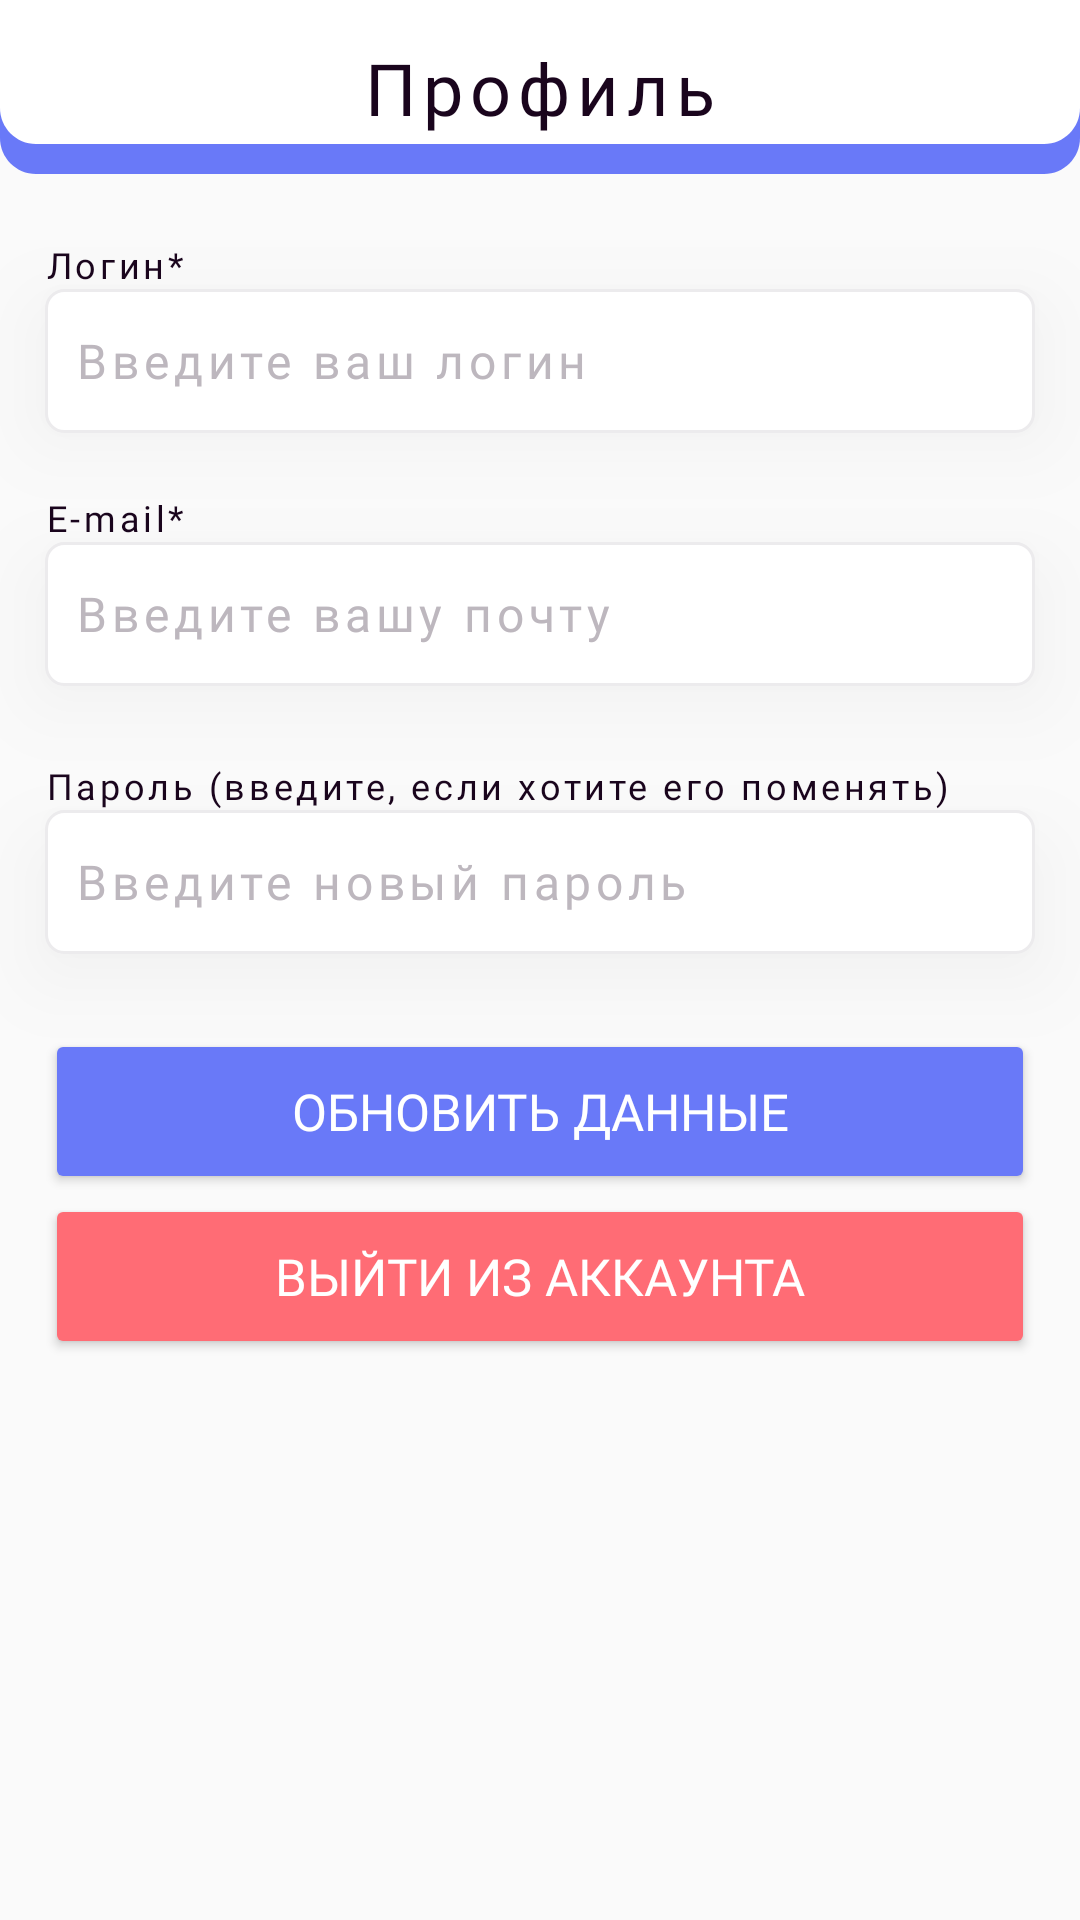

Android layout source for this screen:
<!-- AndroidManifest.xml: application theme Theme.Lab_3_4_5 -->
<!-- res/layout/fragment_profile.xml -->
<?xml version="1.0" encoding="utf-8"?>
<FrameLayout xmlns:android="http://schemas.android.com/apk/res/android"
    xmlns:app="http://schemas.android.com/apk/res-auto"
    xmlns:tools="http://schemas.android.com/tools"
    android:layout_width="match_parent"
    android:layout_height="match_parent"
    tools:context=".Fragments.ProfileFragment">

    <androidx.constraintlayout.widget.ConstraintLayout
        android:id="@+id/profile_fragment"
        android:layout_width="match_parent"
        android:layout_height="match_parent"
        android:background="#FAFAFA"
        android:clipToPadding="false">

        <View
            android:id="@+id/some_id"
            android:layout_width="wrap_content"
            android:layout_height="58dp"
            android:layout_alignParentTop="true"
            android:background="@drawable/header"
            app:layout_constraintEnd_toEndOf="parent"
            app:layout_constraintStart_toStartOf="parent"
            app:layout_constraintTop_toTopOf="parent" />

        <TextView
            android:id="@+id/textView"
            android:layout_width="wrap_content"
            android:layout_height="wrap_content"
            android:fontFamily="@font/sf_pro_rounded_heavy"
            android:letterSpacing="0.1"
            android:text="Профиль"
            android:textAppearance="@style/TextAppearance.AppCompat.Large"
            android:textColor="@color/text_primary_1"
            android:textSize="24dp"
            app:layout_constraintBottom_toBottomOf="@+id/some_id"
            app:layout_constraintEnd_toEndOf="@+id/some_id"
            app:layout_constraintStart_toStartOf="@+id/some_id"
            app:layout_constraintTop_toTopOf="parent" />

        <ScrollView
            android:layout_width="match_parent"
            android:layout_height="match_parent"
            android:layout_marginTop="50dp"
            app:layout_constraintBottom_toBottomOf="parent"
            app:layout_constraintEnd_toEndOf="parent"
            app:layout_constraintStart_toStartOf="parent"
            app:layout_constraintTop_toBottomOf="@+id/some_id">

            <LinearLayout
                android:layout_width="match_parent"
                android:layout_height="wrap_content"
                android:clipToPadding="false"
                android:orientation="vertical"
                android:padding="15dp">

                <Space
                    android:layout_width="match_parent"
                    android:layout_height="15dp" />

                <TextView
                    android:id="@+id/textViewProfileLoginTitle"
                    android:layout_width="match_parent"
                    android:layout_height="wrap_content"
                    android:fontFamily="@font/sf_pro_rounded_regular"
                    android:letterSpacing="0.1"
                    android:text="Логин*"
                    android:textColor="@color/text_primary_1"
                    android:textSize="12dp" />

                <EditText
                    android:id="@+id/textViewProfileLogin"
                    android:layout_width="match_parent"
                    android:layout_height="48dp"
                    android:background="@drawable/input"
                    android:elevation="15dp"
                    android:ems="10"
                    android:fontFamily="@font/sf_pro_rounded_regular"
                    android:hint="Введите ваш логин"
                    android:inputType="text|textLongMessage"
                    android:letterSpacing="0.1"
                    android:minHeight="48dp"

                    android:outlineAmbientShadowColor="#38000000"
                    android:outlineSpotShadowColor="#38000000"
                    android:padding="10dp"
                    android:textColor="@color/text_primary_1"
                    android:textColorHint="@color/text_primary_4"
                    android:textSize="16dp" />

                <Space
                    android:layout_width="match_parent"
                    android:layout_height="20dp" />

                <TextView
                    android:id="@+id/textViewProfileEmailTitle"
                    android:layout_width="match_parent"
                    android:layout_height="wrap_content"
                    android:fontFamily="@font/sf_pro_rounded_regular"
                    android:letterSpacing="0.1"
                    android:text="E-mail*"
                    android:textColor="@color/text_primary_1"
                    android:textSize="12dp" />

                <EditText
                    android:id="@+id/textViewProfileEmail"
                    android:layout_width="match_parent"
                    android:layout_height="48dp"
                    android:background="@drawable/input"
                    android:elevation="15dp"
                    android:ems="10"
                    android:fontFamily="@font/sf_pro_rounded_regular"
                    android:hint="Введите вашу почту"
                    android:inputType="text|textLongMessage"
                    android:letterSpacing="0.1"
                    android:minHeight="48dp"

                    android:outlineAmbientShadowColor="#38000000"
                    android:outlineSpotShadowColor="#38000000"
                    android:padding="10dp"
                    android:textColor="@color/text_primary_1"
                    android:textColorHint="@color/text_primary_4"
                    android:textSize="16dp" />

                <Space
                    android:layout_width="match_parent"
                    android:layout_height="25dp" />

                <TextView
                    android:id="@+id/textViewProfilePasswordTitle"
                    android:layout_width="match_parent"
                    android:layout_height="wrap_content"
                    android:fontFamily="@font/sf_pro_rounded_regular"
                    android:letterSpacing="0.1"
                    android:text="Пароль (введите, если хотите его поменять)"
                    android:textColor="@color/text_primary_1"
                    android:textSize="12dp" />

                <EditText
                    android:id="@+id/textViewProfilePassword"
                    android:layout_width="match_parent"
                    android:layout_height="48dp"
                    android:background="@drawable/input"
                    android:elevation="15dp"
                    android:ems="10"
                    android:fontFamily="@font/sf_pro_rounded_regular"
                    android:hint="Введите новый пароль"
                    android:inputType="text|textPassword"
                    android:letterSpacing="0.1"
                    android:minHeight="48dp"

                    android:outlineAmbientShadowColor="#38000000"
                    android:outlineSpotShadowColor="#38000000"
                    android:padding="10dp"
                    android:textColor="@color/text_primary_1"
                    android:textColorHint="@color/text_primary_4"
                    android:textSize="16dp" />

                <Space
                    android:layout_width="match_parent"
                    android:layout_height="25dp" />

                <Button
                    android:id="@+id/update_profile_btn"
                    android:layout_width="match_parent"
                    android:layout_height="55dp"
                    android:backgroundTint="@color/accent_color_1"
                    android:fontFamily="@font/sf_pro_rounded_semibold"
                    android:text="Обновить данные"
                    android:textColor="@color/white"
                    android:textSize="17sp"
                    app:cornerRadius="6dp" />

                <Button
                    android:id="@+id/logout_btn"
                    android:layout_width="match_parent"
                    android:layout_height="55dp"
                    android:backgroundTint="@color/accent_color_2"
                    android:fontFamily="@font/sf_pro_rounded_semibold"
                    android:text="Выйти из аккаунта"
                    android:textColor="@color/white"
                    android:textSize="17sp"
                    app:cornerRadius="6dp" />
            </LinearLayout>
        </ScrollView>
    </androidx.constraintlayout.widget.ConstraintLayout>
</FrameLayout>
<!-- resources referenced by this layout -->
<resources>
  <color name="accent_color_1">#6979F8</color>
  <color name="accent_color_2">#FF6C75</color>
  <color name="text_primary_1">#1A051D</color>
  <color name="text_primary_4">#BDB7BE</color>
  <color name="white">#FFFFFFFF</color>
  <!-- drawable header (drawable) -->
  <?xml version="1.0" encoding="utf-8"?>
  <vector
      xmlns:android=
          "http://schemas.android.com/apk/res/android"
      xmlns:aapt=
          "http://schemas.android.com/aapt"
      android:width=
          "360dp"
      android:height=
          "58dp"
      android:viewportWidth=
          "360"
      android:viewportHeight=
          "58">
      <path android:pathData="M0 10L360 10L360 46C360 52.62 354.62 58 348 58L12 58C5.37 58 0 52.62 0 46L0 10Z" android:fillColor="#6979F8" android:fillAlpha=
          "1" android:fillType="evenOdd"/>
      <path android:pathData="M0 0L360 0L360 36C360 42.62 354.62 48 348 48L12 48C5.37 48 0 42.62 0 36L0 0Z" android:fillColor="#FFFFFF" android:fillAlpha=
          "1" android:fillType="evenOdd"/>
  </vector>
  <!-- drawable input (drawable) -->
  <?xml version="1.0" encoding="utf-8"?>
  <shape android:shape="rectangle"
      xmlns:android="http://schemas.android.com/apk/res/android">
      <solid android:color="@color/white"></solid>
      <corners android:radius="6dp"></corners>
      <stroke android:color="#ECEBED" android:width="1dp"></stroke>
  </shape>
  <style name="Theme.Lab_3_4_5" parent="Base.Theme.Lab_3_4_5" />
  <style name="Base.Theme.Lab_3_4_5" parent="Theme.Material3.Light.NoActionBar">
          
          <item name="colorPrimary">#5865f2</item>
      </style>
</resources>
